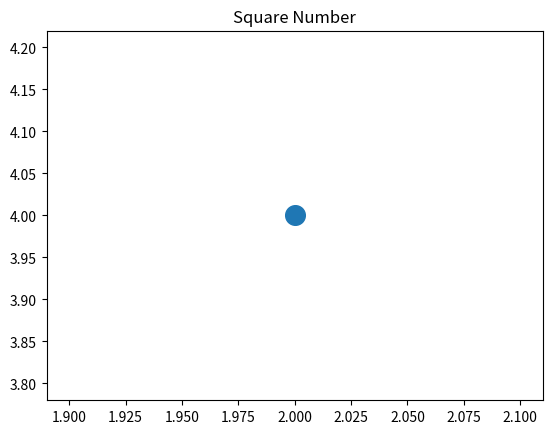

Write the Python code that produced this figure. (Note: this script raises an exception after producing the figure.)
# encoding=utf8
import matplotlib.pyplot as plt

# s是点的大小
plt.scatter(2, 4, s=200)
# title表示标题，#fontSize表示字体大小
# xlabel表示X轴的标签，#ylabel表示Y轴的标签
plt.title("Square Number", fontSize=24)
plt.xlabel("value", fontSize=14)
plt.ylabel("Square of Value", fontSize=14)
# tick_params:刻度参数
# axis="both":表示x轴和y轴 ，labelsize表示刻度字体的大小
# color表示刻度的颜色。
'''
which
: [‘major’ | ‘minor’ | ‘both’]
Default is ‘major’; apply arguments to which ticks.
which一共3个参数[‘major’ | ‘minor’ | ‘both’]
默认是major表示主刻度，后面分布为次刻度及主次刻度都显示
'''
plt.tick_params(axis="both", which='major', labelsize=10, color="red")
plt.show()
